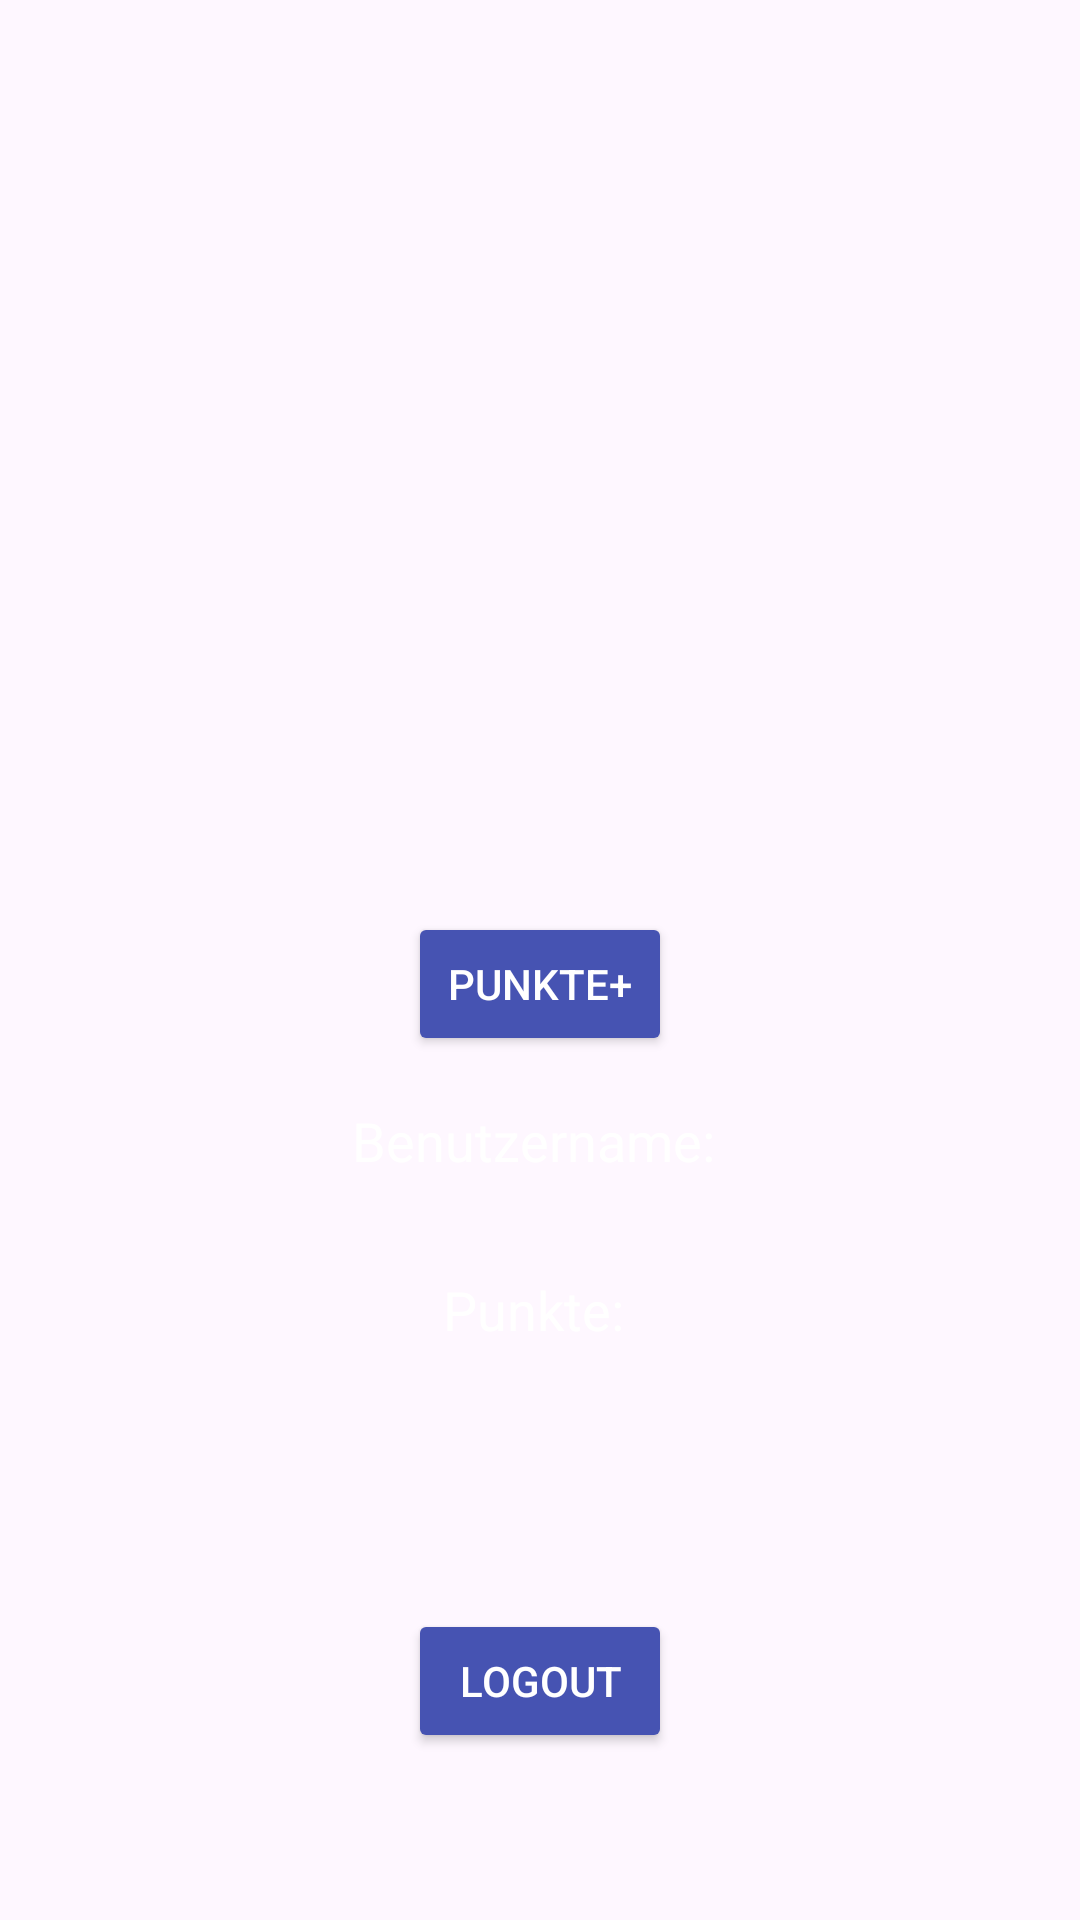

Produce the Android XML layout that renders to this screen, including the resource entries it uses.
<!-- AndroidManifest.xml: application theme Theme.MindGuru -->
<!-- res/layout/fragment_play_field.xml -->
<?xml version="1.0" encoding="utf-8"?>
<androidx.constraintlayout.widget.ConstraintLayout xmlns:android="http://schemas.android.com/apk/res/android"
    xmlns:app="http://schemas.android.com/apk/res-auto"
    xmlns:tools="http://schemas.android.com/tools"
    android:id="@+id/frameLayout"
    android:layout_width="match_parent"
    android:layout_height="match_parent"
    tools:context=".ui.PlayFieldFragment">

    <Button
        android:id="@+id/PointCountBtn"
        android:layout_width="wrap_content"
        android:layout_height="wrap_content"
        android:layout_marginTop="16dp"
        android:backgroundTint="@color/light_blue"
        android:text="Punkte+"
        android:textColor="@color/white"
        app:layout_constraintBottom_toBottomOf="parent"
        app:layout_constraintEnd_toEndOf="parent"
        app:layout_constraintStart_toStartOf="parent"
        app:layout_constraintTop_toTopOf="parent" />

    <TextView
        android:id="@+id/textViewUsername"
        android:layout_width="wrap_content"
        android:layout_height="wrap_content"
        android:padding="16dp"
        android:text="Benutzername: "
        android:textColor="@color/white"
        android:textSize="18sp"
        app:layout_constraintEnd_toEndOf="parent"
        app:layout_constraintStart_toStartOf="parent"
        app:layout_constraintTop_toBottomOf="@id/PointCountBtn" />

    <TextView
        android:id="@+id/textViewPoints"
        android:layout_width="wrap_content"
        android:layout_height="wrap_content"
        android:layout_below="@id/textViewUsername"
        android:padding="16dp"
        android:text="Punkte: "
        android:textColor="@color/white"
        android:textSize="18sp"
        app:layout_constraintEnd_toEndOf="parent"
        app:layout_constraintStart_toStartOf="parent"
        app:layout_constraintTop_toBottomOf="@id/textViewUsername" />

    <Button
        android:id="@+id/logoutBtn"
        android:layout_width="wrap_content"
        android:layout_height="wrap_content"
        android:layout_marginTop="16dp"
        android:backgroundTint="@color/light_blue"
        android:text="Logout"
        android:textColor="@color/white"
        app:layout_constraintBottom_toBottomOf="parent"
        app:layout_constraintEnd_toEndOf="parent"
        app:layout_constraintStart_toStartOf="parent"
        app:layout_constraintTop_toBottomOf="@id/textViewPoints" />

</androidx.constraintlayout.widget.ConstraintLayout>
<!-- resources referenced by this layout -->
<resources>
  <color name="light_blue">#4653B2</color>
  <color name="white">#FFFFFFFF</color>
  <style name="Theme.MindGuru" parent="Base.Theme.MindGuru">
  
      </style>
  <style name="Base.Theme.MindGuru" parent="Theme.Material3.DayNight.NoActionBar">
          <item name="colorPrimary">@color/dark_blue</item>
      </style>
  <color name="dark_blue">#141D5E</color>
</resources>
